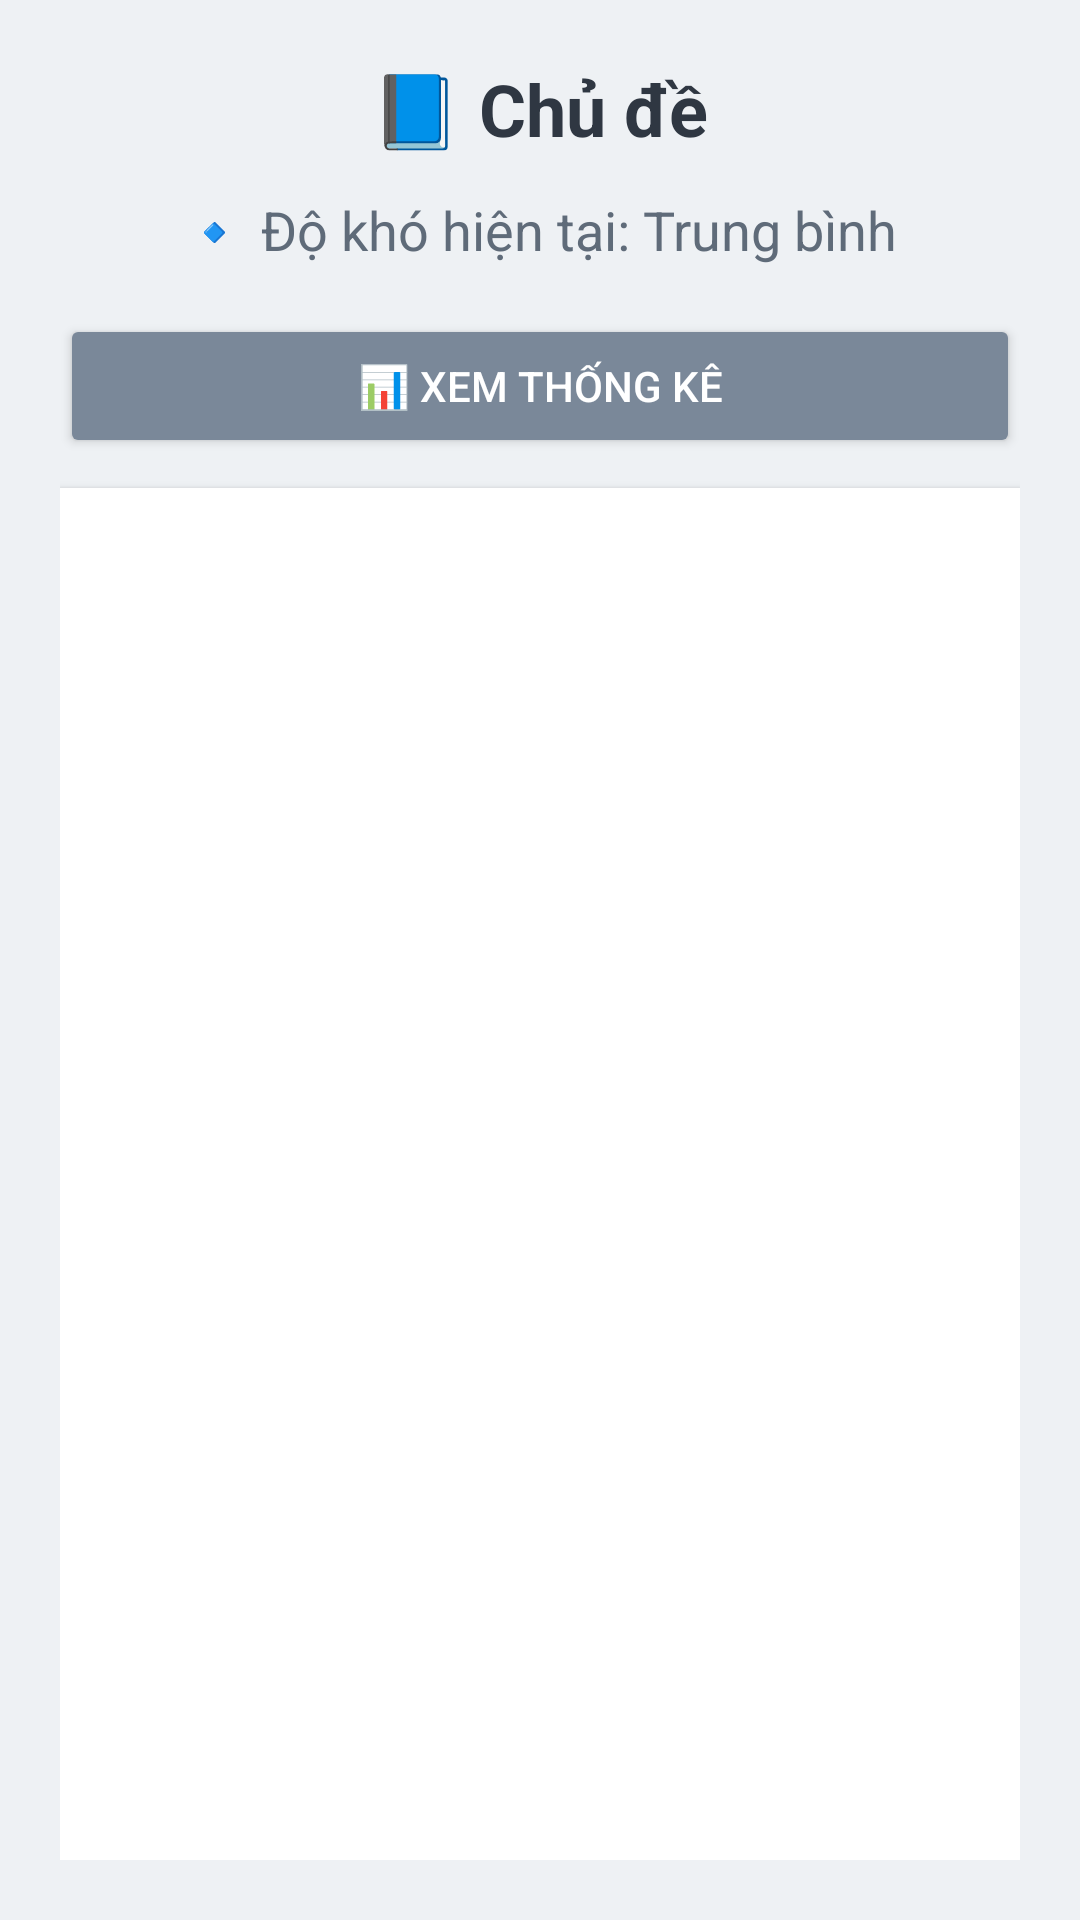

Here is an Android app screen rendered from its layout file. Give the layout XML and the strings, colors and styles it references.
<!-- AndroidManifest.xml: application theme Theme.AppCompat.Light.NoActionBar -->
<!-- res/layout/activity_topic_select.xml -->
<?xml version="1.0" encoding="utf-8"?>
<LinearLayout xmlns:android="http://schemas.android.com/apk/res/android"
    android:orientation="vertical"
    android:gravity="center_horizontal"
    android:background="@color/silver_bg"
    android:padding="20dp"
    android:layout_width="match_parent"
    android:layout_height="match_parent">

    
    <TextView
        android:id="@+id/tvHeader"
        android:layout_width="wrap_content"
        android:layout_height="wrap_content"
        android:text="📘 Chủ đề"
        android:textSize="24sp"
        android:textStyle="bold"
        android:textColor="@color/silver_text_primary"
        android:layout_marginBottom="12dp" />

    
    <TextView
        android:id="@+id/tvDifficultyInfo"
        android:layout_width="wrap_content"
        android:layout_height="wrap_content"
        android:text="🔹 Độ khó hiện tại: Trung bình"
        android:textSize="18sp"
        android:textColor="@color/silver_text_secondary"
        android:layout_marginBottom="16dp" />


    <Button
        android:id="@+id/btnStats"
        android:layout_width="match_parent"
        android:layout_height="wrap_content"
        android:text="📊 Xem thống kê"
        android:backgroundTint="@color/silver_button"
        android:textColor="@color/white"
        android:layout_marginBottom="10dp" />

    
    <ListView
        android:id="@+id/lvTopics"
        android:layout_width="match_parent"
        android:layout_height="0dp"
        android:layout_weight="1"
        android:divider="@color/silver_surface"
        android:dividerHeight="1dp"
        android:background="@color/white"
        android:padding="8dp"
        android:elevation="2dp" />

</LinearLayout>
<!-- resources referenced by this layout -->
<resources>
  <color name="silver_bg">#EEF1F4</color>
  <color name="silver_button">#7A8899</color>
  <color name="silver_surface">#DDE3EA</color>
  <color name="silver_text_primary">#2F3742</color>
  <color name="silver_text_secondary">#5F6B79</color>
  <color name="white">#FFFFFFFF</color>
</resources>
